pico-8 play session: hold ← + tap ❎

[t = 6 s] hold ← ~6s, tap ❎ ~10×
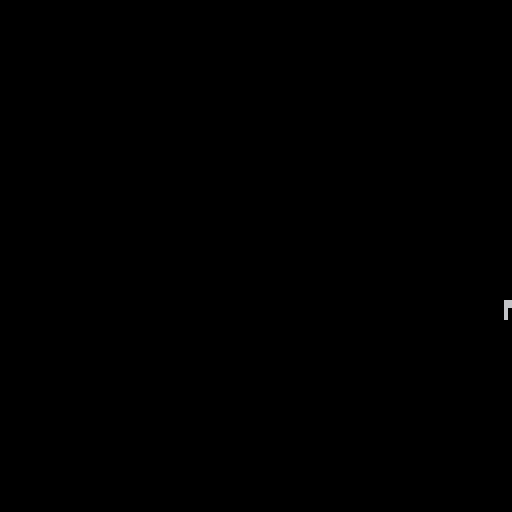
[t = 8 s] hold ← ~8s, tap ❎ ~14×
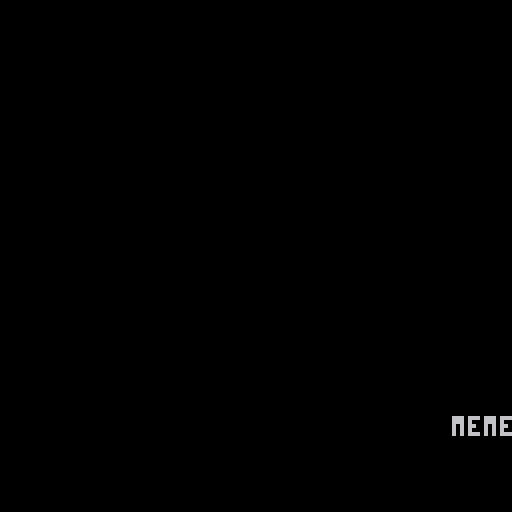

pico-8 cartridge
version 8
__lua__
x = 0
y = 0
updatex = .01
updatey = .01

function _update()
	x = x + updatex
	y = y + updatey
	if ((sin(x) * 64) + 64) > 128 or ((sin(x) * 64) + 64) < 0
		then updatex = -updatex
	end
		if
		-- just go up 'n' down
		--y > 128 or y < 0
		-- do somethin' fancy
		((cos(y) * 64) + 64) > 128 or ((cos(y) * 64) + 64) < 0
		then updatey = -updatey
	end
end

function _draw()
	cls()
	print(
		"memes",
		(sin(x) * 64) + 64,
		//y)
		(cos(y) * 64) + 64)
end
__gfx__
00000000000000000000000000000000000000000000000000000000000000000000000000000000000000000000000000000000000000000000000000000000
00000000000000000000000000000000000000000000000000000000000000000000000000000000000000000000000000000000000000000000000000000000
00700700000000000000000000000000000000000000000000000000000000000000000000000000000000000000000000000000000000000000000000000000
00077000000000000000000000000000000000000000000000000000000000000000000000000000000000000000000000000000000000000000000000000000
00077000000000000000000000000000000000000000000000000000000000000000000000000000000000000000000000000000000000000000000000000000
00700700000000000000000000000000000000000000000000000000000000000000000000000000000000000000000000000000000000000000000000000000
00000000000000000000000000000000000000000000000000000000000000000000000000000000000000000000000000000000000000000000000000000000
00000000000000000000000000000000000000000000000000000000000000000000000000000000000000000000000000000000000000000000000000000000
00000000000000000000000000000000000000000000000000000000000000000000000000000000000000000000000000000000000000000000000000000000
00000000000000000000000000000000000000000000000000000000000000000000000000000000000000000000000000000000000000000000000000000000
00000000000000000000000000000000000000000000000000000000000000000000000000000000000000000000000000000000000000000000000000000000
00000000000000000000000000000000000000000000000000000000000000000000000000000000000000000000000000000000000000000000000000000000
00000000000000000000000000000000000000000000000000000000000000000000000000000000000000000000000000000000000000000000000000000000
00000000000000000000000000000000000000000000000000000000000000000000000000000000000000000000000000000000000000000000000000000000
00000000000000000000000000000000000000000000000000000000000000000000000000000000000000000000000000000000000000000000000000000000
00000000000000000000000000000000000000000000000000000000000000000000000000000000000000000000000000000000000000000000000000000000
00000000000000000000000000000000000000000000000000000000000000000000000000000000000000000000000000000000000000000000000000000000
00000000000000000000000000000000000000000000000000000000000000000000000000000000000000000000000000000000000000000000000000000000
00000000000000000000000000000000000000000000000000000000000000000000000000000000000000000000000000000000000000000000000000000000
00000000000000000000000000000000000000000000000000000000000000000000000000000000000000000000000000000000000000000000000000000000
00000000000000000000000000000000000000000000000000000000000000000000000000000000000000000000000000000000000000000000000000000000
00000000000000000000000000000000000000000000000000000000000000000000000000000000000000000000000000000000000000000000000000000000
00000000000000000000000000000000000000000000000000000000000000000000000000000000000000000000000000000000000000000000000000000000
00000000000000000000000000000000000000000000000000000000000000000000000000000000000000000000000000000000000000000000000000000000
00000000000000000000000000000000000000000000000000000000000000000000000000000000000000000000000000000000000000000000000000000000
00000000000000000000000000000000000000000000000000000000000000000000000000000000000000000000000000000000000000000000000000000000
00000000000000000000000000000000000000000000000000000000000000000000000000000000000000000000000000000000000000000000000000000000
00000000000000000000000000000000000000000000000000000000000000000000000000000000000000000000000000000000000000000000000000000000
00000000000000000000000000000000000000000000000000000000000000000000000000000000000000000000000000000000000000000000000000000000
00000000000000000000000000000000000000000000000000000000000000000000000000000000000000000000000000000000000000000000000000000000
00000000000000000000000000000000000000000000000000000000000000000000000000000000000000000000000000000000000000000000000000000000
00000000000000000000000000000000000000000000000000000000000000000000000000000000000000000000000000000000000000000000000000000000
00000000000000000000000000000000000000000000000000000000000000000000000000000000000000000000000000000000000000000000000000000000
00000000000000000000000000000000000000000000000000000000000000000000000000000000000000000000000000000000000000000000000000000000
00000000000000000000000000000000000000000000000000000000000000000000000000000000000000000000000000000000000000000000000000000000
00000000000000000000000000000000000000000000000000000000000000000000000000000000000000000000000000000000000000000000000000000000
00000000000000000000000000000000000000000000000000000000000000000000000000000000000000000000000000000000000000000000000000000000
00000000000000000000000000000000000000000000000000000000000000000000000000000000000000000000000000000000000000000000000000000000
00000000000000000000000000000000000000000000000000000000000000000000000000000000000000000000000000000000000000000000000000000000
00000000000000000000000000000000000000000000000000000000000000000000000000000000000000000000000000000000000000000000000000000000
00000000000000000000000000000000000000000000000000000000000000000000000000000000000000000000000000000000000000000000000000000000
00000000000000000000000000000000000000000000000000000000000000000000000000000000000000000000000000000000000000000000000000000000
00000000000000000000000000000000000000000000000000000000000000000000000000000000000000000000000000000000000000000000000000000000
00000000000000000000000000000000000000000000000000000000000000000000000000000000000000000000000000000000000000000000000000000000
00000000000000000000000000000000000000000000000000000000000000000000000000000000000000000000000000000000000000000000000000000000
00000000000000000000000000000000000000000000000000000000000000000000000000000000000000000000000000000000000000000000000000000000
00000000000000000000000000000000000000000000000000000000000000000000000000000000000000000000000000000000000000000000000000000000
00000000000000000000000000000000000000000000000000000000000000000000000000000000000000000000000000000000000000000000000000000000
00000000000000000000000000000000000000000000000000000000000000000000000000000000000000000000000000000000000000000000000000000000
00000000000000000000000000000000000000000000000000000000000000000000000000000000000000000000000000000000000000000000000000000000
00000000000000000000000000000000000000000000000000000000000000000000000000000000000000000000000000000000000000000000000000000000
00000000000000000000000000000000000000000000000000000000000000000000000000000000000000000000000000000000000000000000000000000000
00000000000000000000000000000000000000000000000000000000000000000000000000000000000000000000000000000000000000000000000000000000
00000000000000000000000000000000000000000000000000000000000000000000000000000000000000000000000000000000000000000000000000000000
00000000000000000000000000000000000000000000000000000000000000000000000000000000000000000000000000000000000000000000000000000000
00000000000000000000000000000000000000000000000000000000000000000000000000000000000000000000000000000000000000000000000000000000
00000000000000000000000000000000000000000000000000000000000000000000000000000000000000000000000000000000000000000000000000000000
00000000000000000000000000000000000000000000000000000000000000000000000000000000000000000000000000000000000000000000000000000000
00000000000000000000000000000000000000000000000000000000000000000000000000000000000000000000000000000000000000000000000000000000
00000000000000000000000000000000000000000000000000000000000000000000000000000000000000000000000000000000000000000000000000000000
00000000000000000000000000000000000000000000000000000000000000000000000000000000000000000000000000000000000000000000000000000000
00000000000000000000000000000000000000000000000000000000000000000000000000000000000000000000000000000000000000000000000000000000
00000000000000000000000000000000000000000000000000000000000000000000000000000000000000000000000000000000000000000000000000000000
00000000000000000000000000000000000000000000000000000000000000000000000000000000000000000000000000000000000000000000000000000000
00000000000000000000000000000000000000000000000000000000000000000000000000000000000000000000000000000000000000000000000000000000
00000000000000000000000000000000000000000000000000000000000000000000000000000000000000000000000000000000000000000000000000000000
00000000000000000000000000000000000000000000000000000000000000000000000000000000000000000000000000000000000000000000000000000000
00000000000000000000000000000000000000000000000000000000000000000000000000000000000000000000000000000000000000000000000000000000
00000000000000000000000000000000000000000000000000000000000000000000000000000000000000000000000000000000000000000000000000000000
00000000000000000000000000000000000000000000000000000000000000000000000000000000000000000000000000000000000000000000000000000000
00000000000000000000000000000000000000000000000000000000000000000000000000000000000000000000000000000000000000000000000000000000
00000000000000000000000000000000000000000000000000000000000000000000000000000000000000000000000000000000000000000000000000000000
00000000000000000000000000000000000000000000000000000000000000000000000000000000000000000000000000000000000000000000000000000000
00000000000000000000000000000000000000000000000000000000000000000000000000000000000000000000000000000000000000000000000000000000
00000000000000000000000000000000000000000000000000000000000000000000000000000000000000000000000000000000000000000000000000000000
00000000000000000000000000000000000000000000000000000000000000000000000000000000000000000000000000000000000000000000000000000000
00000000000000000000000000000000000000000000000000000000000000000000000000000000000000000000000000000000000000000000000000000000
00000000000000000000000000000000000000000000000000000000000000000000000000000000000000000000000000000000000000000000000000000000
00000000000000000000000000000000000000000000000000000000000000000000000000000000000000000000000000000000000000000000000000000000
00000000000000000000000000000000000000000000000000000000000000000000000000000000000000000000000000000000000000000000000000000000
00000000000000000000000000000000000000000000000000000000000000000000000000000000000000000000000000000000000000000000000000000000
00000000000000000000000000000000000000000000000000000000000000000000000000000000000000000000000000000000000000000000000000000000
00000000000000000000000000000000000000000000000000000000000000000000000000000000000000000000000000000000000000000000000000000000
00000000000000000000000000000000000000000000000000000000000000000000000000000000000000000000000000000000000000000000000000000000
00000000000000000000000000000000000000000000000000000000000000000000000000000000000000000000000000000000000000000000000000000000
00000000000000000000000000000000000000000000000000000000000000000000000000000000000000000000000000000000000000000000000000000000
00000000000000000000000000000000000000000000000000000000000000000000000000000000000000000000000000000000000000000000000000000000
00000000000000000000000000000000000000000000000000000000000000000000000000000000000000000000000000000000000000000000000000000000
00000000000000000000000000000000000000000000000000000000000000000000000000000000000000000000000000000000000000000000000000000000
00000000000000000000000000000000000000000000000000000000000000000000000000000000000000000000000000000000000000000000000000000000
00000000000000000000000000000000000000000000000000000000000000000000000000000000000000000000000000000000000000000000000000000000
00000000000000000000000000000000000000000000000000000000000000000000000000000000000000000000000000000000000000000000000000000000
00000000000000000000000000000000000000000000000000000000000000000000000000000000000000000000000000000000000000000000000000000000
00000000000000000000000000000000000000000000000000000000000000000000000000000000000000000000000000000000000000000000000000000000
00000000000000000000000000000000000000000000000000000000000000000000000000000000000000000000000000000000000000000000000000000000
00000000000000000000000000000000000000000000000000000000000000000000000000000000000000000000000000000000000000000000000000000000
00000000000000000000000000000000000000000000000000000000000000000000000000000000000000000000000000000000000000000000000000000000
00000000000000000000000000000000000000000000000000000000000000000000000000000000000000000000000000000000000000000000000000000000
00000000000000000000000000000000000000000000000000000000000000000000000000000000000000000000000000000000000000000000000000000000
00000000000000000000000000000000000000000000000000000000000000000000000000000000000000000000000000000000000000000000000000000000
00000000000000000000000000000000000000000000000000000000000000000000000000000000000000000000000000000000000000000000000000000000
00000000000000000000000000000000000000000000000000000000000000000000000000000000000000000000000000000000000000000000000000000000
00000000000000000000000000000000000000000000000000000000000000000000000000000000000000000000000000000000000000000000000000000000
00000000000000000000000000000000000000000000000000000000000000000000000000000000000000000000000000000000000000000000000000000000
00000000000000000000000000000000000000000000000000000000000000000000000000000000000000000000000000000000000000000000000000000000
00000000000000000000000000000000000000000000000000000000000000000000000000000000000000000000000000000000000000000000000000000000
00000000000000000000000000000000000000000000000000000000000000000000000000000000000000000000000000000000000000000000000000000000
00000000000000000000000000000000000000000000000000000000000000000000000000000000000000000000000000000000000000000000000000000000
00000000000000000000000000000000000000000000000000000000000000000000000000000000000000000000000000000000000000000000000000000000
00000000000000000000000000000000000000000000000000000000000000000000000000000000000000000000000000000000000000000000000000000000
00000000000000000000000000000000000000000000000000000000000000000000000000000000000000000000000000000000000000000000000000000000
00000000000000000000000000000000000000000000000000000000000000000000000000000000000000000000000000000000000000000000000000000000
00000000000000000000000000000000000000000000000000000000000000000000000000000000000000000000000000000000000000000000000000000000
00000000000000000000000000000000000000000000000000000000000000000000000000000000000000000000000000000000000000000000000000000000
00000000000000000000000000000000000000000000000000000000000000000000000000000000000000000000000000000000000000000000000000000000
00000000000000000000000000000000000000000000000000000000000000000000000000000000000000000000000000000000000000000000000000000000
00000000000000000000000000000000000000000000000000000000000000000000000000000000000000000000000000000000000000000000000000000000
00000000000000000000000000000000000000000000000000000000000000000000000000000000000000000000000000000000000000000000000000000000
00000000000000000000000000000000000000000000000000000000000000000000000000000000000000000000000000000000000000000000000000000000
00000000000000000000000000000000000000000000000000000000000000000000000000000000000000000000000000000000000000000000000000000000
00000000000000000000000000000000000000000000000000000000000000000000000000000000000000000000000000000000000000000000000000000000
00000000000000000000000000000000000000000000000000000000000000000000000000000000000000000000000000000000000000000000000000000000
00000000000000000000000000000000000000000000000000000000000000000000000000000000000000000000000000000000000000000000000000000000
00000000000000000000000000000000000000000000000000000000000000000000000000000000000000000000000000000000000000000000000000000000
00000000000000000000000000000000000000000000000000000000000000000000000000000000000000000000000000000000000000000000000000000000
00000000000000000000000000000000000000000000000000000000000000000000000000000000000000000000000000000000000000000000000000000000
00000000000000000000000000000000000000000000000000000000000000000000000000000000000000000000000000000000000000000000000000000000
00000000000000000000000000000000000000000000000000000000000000000000000000000000000000000000000000000000000000000000000000000000
__gff__
0000000000000000000000000000000000000000000000000000000000000000000000000000000000000000000000000000000000000000000000000000000000000000000000000000000000000000000000000000000000000000000000000000000000000000000000000000000000000000000000000000000000000000
0000000000000000000000000000000000000000000000000000000000000000000000000000000000000000000000000000000000000000000000000000000000000000000000000000000000000000000000000000000000000000000000000000000000000000000000000000000000000000000000000000000000000000
__map__
0000000000000000000000000000000000000000000000000000000000000000000000000000000000000000000000000000000000000000000000000000000000000000000000000000000000000000000000000000000000000000000000000000000000000000000000000000000000000000000000000000000000000000
0000000000000000000000000000000000000000000000000000000000000000000000000000000000000000000000000000000000000000000000000000000000000000000000000000000000000000000000000000000000000000000000000000000000000000000000000000000000000000000000000000000000000000
0000000000000000000000000000000000000000000000000000000000000000000000000000000000000000000000000000000000000000000000000000000000000000000000000000000000000000000000000000000000000000000000000000000000000000000000000000000000000000000000000000000000000000
0000000000000000000000000000000000000000000000000000000000000000000000000000000000000000000000000000000000000000000000000000000000000000000000000000000000000000000000000000000000000000000000000000000000000000000000000000000000000000000000000000000000000000
0000000000000000000000000000000000000000000000000000000000000000000000000000000000000000000000000000000000000000000000000000000000000000000000000000000000000000000000000000000000000000000000000000000000000000000000000000000000000000000000000000000000000000
0000000000000000000000000000000000000000000000000000000000000000000000000000000000000000000000000000000000000000000000000000000000000000000000000000000000000000000000000000000000000000000000000000000000000000000000000000000000000000000000000000000000000000
0000000000000000000000000000000000000000000000000000000000000000000000000000000000000000000000000000000000000000000000000000000000000000000000000000000000000000000000000000000000000000000000000000000000000000000000000000000000000000000000000000000000000000
0000000000000000000000000000000000000000000000000000000000000000000000000000000000000000000000000000000000000000000000000000000000000000000000000000000000000000000000000000000000000000000000000000000000000000000000000000000000000000000000000000000000000000
0000000000000000000000000000000000000000000000000000000000000000000000000000000000000000000000000000000000000000000000000000000000000000000000000000000000000000000000000000000000000000000000000000000000000000000000000000000000000000000000000000000000000000
0000000000000000000000000000000000000000000000000000000000000000000000000000000000000000000000000000000000000000000000000000000000000000000000000000000000000000000000000000000000000000000000000000000000000000000000000000000000000000000000000000000000000000
0000000000000000000000000000000000000000000000000000000000000000000000000000000000000000000000000000000000000000000000000000000000000000000000000000000000000000000000000000000000000000000000000000000000000000000000000000000000000000000000000000000000000000
0000000000000000000000000000000000000000000000000000000000000000000000000000000000000000000000000000000000000000000000000000000000000000000000000000000000000000000000000000000000000000000000000000000000000000000000000000000000000000000000000000000000000000
0000000000000000000000000000000000000000000000000000000000000000000000000000000000000000000000000000000000000000000000000000000000000000000000000000000000000000000000000000000000000000000000000000000000000000000000000000000000000000000000000000000000000000
0000000000000000000000000000000000000000000000000000000000000000000000000000000000000000000000000000000000000000000000000000000000000000000000000000000000000000000000000000000000000000000000000000000000000000000000000000000000000000000000000000000000000000
0000000000000000000000000000000000000000000000000000000000000000000000000000000000000000000000000000000000000000000000000000000000000000000000000000000000000000000000000000000000000000000000000000000000000000000000000000000000000000000000000000000000000000
0000000000000000000000000000000000000000000000000000000000000000000000000000000000000000000000000000000000000000000000000000000000000000000000000000000000000000000000000000000000000000000000000000000000000000000000000000000000000000000000000000000000000000
0000000000000000000000000000000000000000000000000000000000000000000000000000000000000000000000000000000000000000000000000000000000000000000000000000000000000000000000000000000000000000000000000000000000000000000000000000000000000000000000000000000000000000
0000000000000000000000000000000000000000000000000000000000000000000000000000000000000000000000000000000000000000000000000000000000000000000000000000000000000000000000000000000000000000000000000000000000000000000000000000000000000000000000000000000000000000
0000000000000000000000000000000000000000000000000000000000000000000000000000000000000000000000000000000000000000000000000000000000000000000000000000000000000000000000000000000000000000000000000000000000000000000000000000000000000000000000000000000000000000
0000000000000000000000000000000000000000000000000000000000000000000000000000000000000000000000000000000000000000000000000000000000000000000000000000000000000000000000000000000000000000000000000000000000000000000000000000000000000000000000000000000000000000
0000000000000000000000000000000000000000000000000000000000000000000000000000000000000000000000000000000000000000000000000000000000000000000000000000000000000000000000000000000000000000000000000000000000000000000000000000000000000000000000000000000000000000
0000000000000000000000000000000000000000000000000000000000000000000000000000000000000000000000000000000000000000000000000000000000000000000000000000000000000000000000000000000000000000000000000000000000000000000000000000000000000000000000000000000000000000
0000000000000000000000000000000000000000000000000000000000000000000000000000000000000000000000000000000000000000000000000000000000000000000000000000000000000000000000000000000000000000000000000000000000000000000000000000000000000000000000000000000000000000
0000000000000000000000000000000000000000000000000000000000000000000000000000000000000000000000000000000000000000000000000000000000000000000000000000000000000000000000000000000000000000000000000000000000000000000000000000000000000000000000000000000000000000
0000000000000000000000000000000000000000000000000000000000000000000000000000000000000000000000000000000000000000000000000000000000000000000000000000000000000000000000000000000000000000000000000000000000000000000000000000000000000000000000000000000000000000
0000000000000000000000000000000000000000000000000000000000000000000000000000000000000000000000000000000000000000000000000000000000000000000000000000000000000000000000000000000000000000000000000000000000000000000000000000000000000000000000000000000000000000
0000000000000000000000000000000000000000000000000000000000000000000000000000000000000000000000000000000000000000000000000000000000000000000000000000000000000000000000000000000000000000000000000000000000000000000000000000000000000000000000000000000000000000
0000000000000000000000000000000000000000000000000000000000000000000000000000000000000000000000000000000000000000000000000000000000000000000000000000000000000000000000000000000000000000000000000000000000000000000000000000000000000000000000000000000000000000
0000000000000000000000000000000000000000000000000000000000000000000000000000000000000000000000000000000000000000000000000000000000000000000000000000000000000000000000000000000000000000000000000000000000000000000000000000000000000000000000000000000000000000
0000000000000000000000000000000000000000000000000000000000000000000000000000000000000000000000000000000000000000000000000000000000000000000000000000000000000000000000000000000000000000000000000000000000000000000000000000000000000000000000000000000000000000
0000000000000000000000000000000000000000000000000000000000000000000000000000000000000000000000000000000000000000000000000000000000000000000000000000000000000000000000000000000000000000000000000000000000000000000000000000000000000000000000000000000000000000
0000000000000000000000000000000000000000000000000000000000000000000000000000000000000000000000000000000000000000000000000000000000000000000000000000000000000000000000000000000000000000000000000000000000000000000000000000000000000000000000000000000000000000
